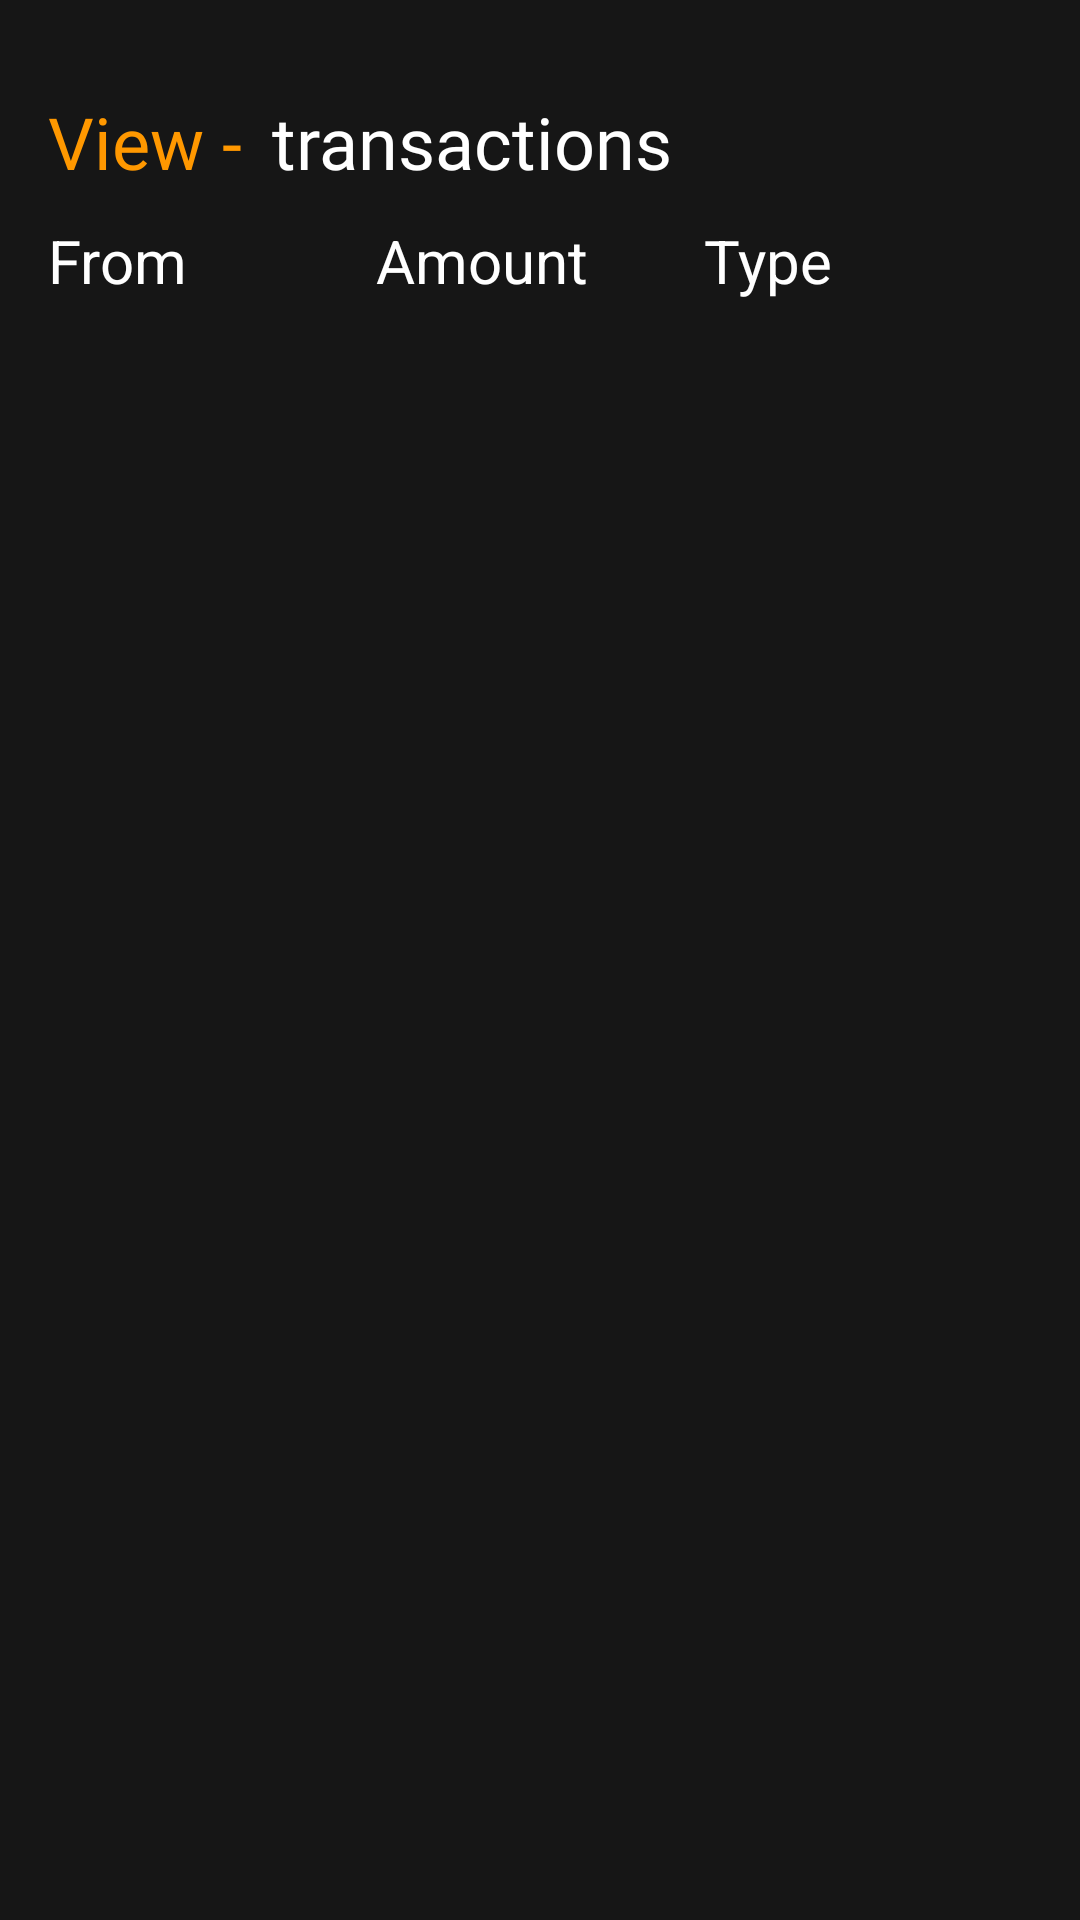

Here is an Android app screen rendered from its layout file. Give the layout XML and the strings, colors and styles it references.
<!-- AndroidManifest.xml: application theme Theme.MaterialComponents.DayNight.DarkActionBar -->
<!-- res/layout/activity_transactions.xml -->
<?xml version="1.0" encoding="utf-8"?>
<ScrollView xmlns:android="http://schemas.android.com/apk/res/android"
    xmlns:app="http://schemas.android.com/apk/res-auto"
    xmlns:tools="http://schemas.android.com/tools"
    android:layout_width="match_parent"
    android:layout_height="match_parent"

    android:fillViewport="true">
    <LinearLayout
        android:layout_width="match_parent"
        android:layout_height="match_parent"
        android:orientation="vertical"
        android:background="#161616"
        android:padding="16dp"
        tools:context=".TransactionsActivity">
        <LinearLayout
            android:layout_width="match_parent"
            android:layout_height="wrap_content"

            android:orientation="horizontal">

            <TextView
                android:layout_width="wrap_content"
                android:layout_height="wrap_content"
                android:fontFamily="@font/roboto_bold_italic"
                android:text="View - "
                android:textColor="#FF9800"
                android:layout_marginTop="15dp"
                android:textSize="24dp"

                />

            <TextView
                android:layout_width="wrap_content"
                android:layout_height="wrap_content"
                android:layout_marginTop="15dp"
                android:layout_marginLeft="4dp"
                android:fontFamily="@font/roboto_bold_italic"
                android:text="transactions"
                android:textColor="#fff"
                android:textSize="24dp"

                />
        </LinearLayout>
        <LinearLayout
            android:layout_width="match_parent"
            android:layout_height="wrap_content"
            android:layout_marginTop="10dp"
            android:orientation="horizontal">

            <TextView
                android:layout_width="0dp"
                android:layout_height="match_parent"
                android:layout_weight="1"
                android:textColor="#fff"
                android:background="#161616"
                android:textSize="20dp"

                android:text="From" />

            <TextView
                android:layout_width="0dp"
                android:layout_height="match_parent"
                android:layout_weight="1"

                android:textColor="#fff"
                android:background="#161616"
                android:textSize="20dp"
                android:text="Amount" />

            <TextView
                android:layout_width="0dp"
                android:layout_height="match_parent"
                android:layout_weight="1"

                android:textColor="#fff"
                android:textSize="20dp"
                android:background="#161616"
                android:text="Type" />
        </LinearLayout>

        <ListView
            android:id="@+id/lstViewUserTransactions"
            android:layout_width="match_parent"
            android:layout_height="wrap_content"
            android:layout_marginTop="10dp" />



    </LinearLayout>

</ScrollView>
<!-- resources referenced by this layout -->
<resources>

</resources>
